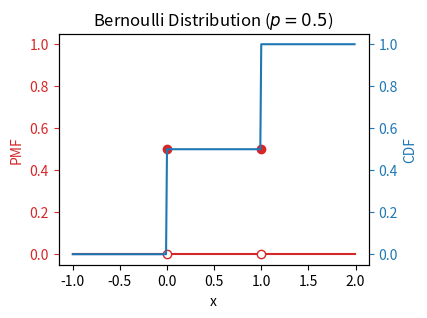
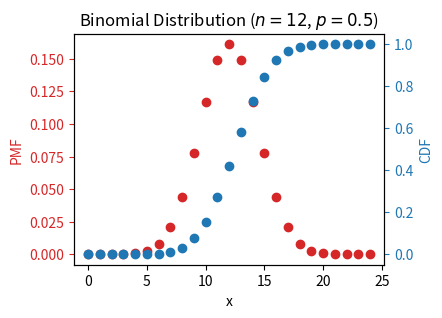
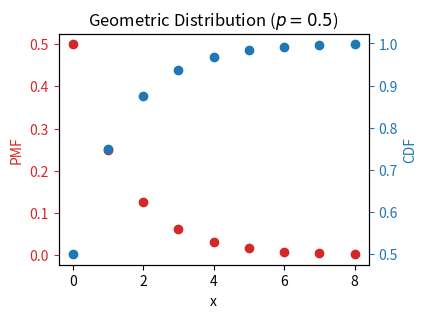
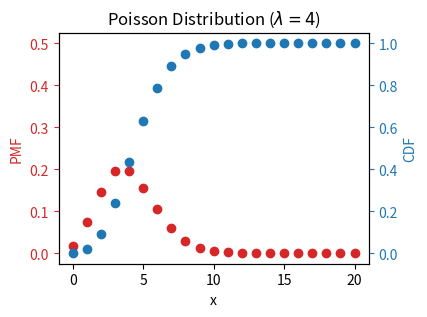
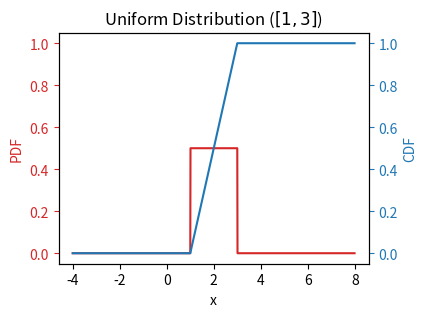
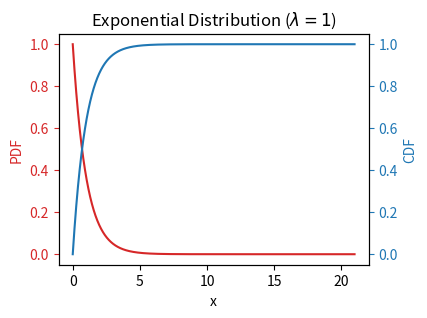
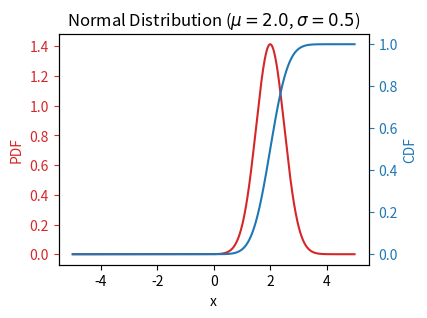
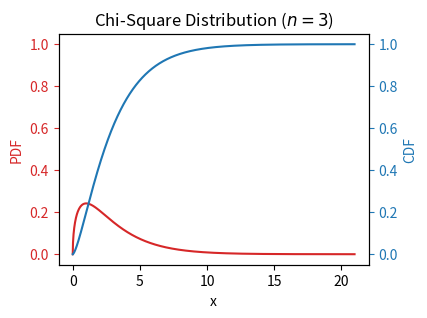
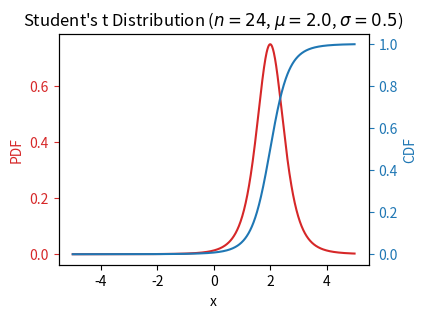
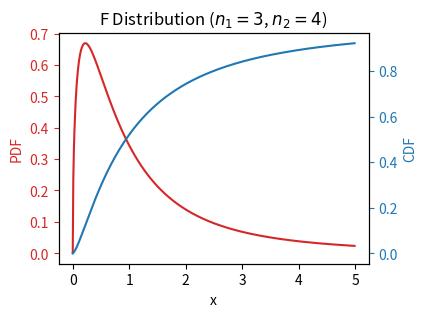
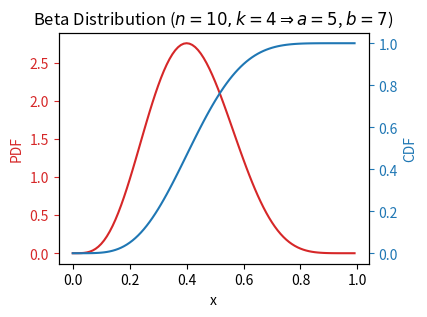
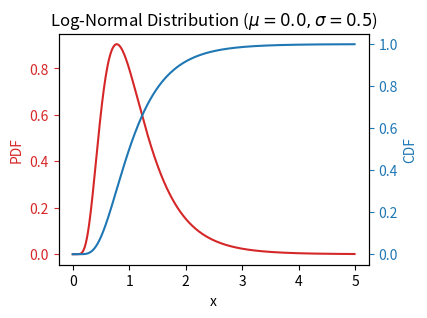

Generate these figures, in order, with matplotlib:
#%% [markdown]
# # Notes and exercises from [Statlect](https://www.statlect.com)
# --- 

#%% [markdown]
# # Part 3 - [Probability Distributions](https://www.statlect.com/probability-distributions/)

#%% [markdown]
# ## Bernoulli Distribution
# 
# Scenario: 
# A single coin flip, with only two possible outcomes 
# (head or tail) occurring with probabilities $p$ and $1-p$
# respectively.
#
# Definition: 
# - Let $X$ be a discrete random variable with support $R_X = \{0,1\}$.
# - $X$ has a *Bernoulli* distribution with parameter $p \in (0,1)$ 
# if its PMF is $p_X(x) = \begin{cases} p & x = 1 \\ 1-p & x = 0\\ 0 & x \textrm{otherwise} \end{cases}$.
# 
# 
# By definition, any indicator function is a Bernoulli random variable.

# %%
import numpy as np
import matplotlib.pyplot as plt

p = 0.5
x = np.arange(-1, 2, 0.01)
PMF = np.zeros(x.shape)
CDF = np.zeros(x.shape)
for i in range(len(x)):
    if (x[i] != 0) & (x[i] != 1):
        PMF[i] = 0
        CDF[i] = 0

    elif x[i] == 1:
        PMF[i] = p

    elif(x[i] == 0):
        PMF[i] = 1 - p
        CDF[i] = 1

    if (x[i] >= 0) & (x[i] < 1):
        CDF[i] = 1 - p
    elif x[i] >= 1:
        CDF[i] = 1

fig, ax1 = plt.subplots(nrows = 1, ncols = 1, figsize = (4, 3))
c1 = 'tab:red'
ax1.plot(x, PMF, color = c1)
ax1.plot([0, 1], [0.5, 0.5], marker = 'o', linestyle = 'none', color = c1)
ax1.plot([0, 1], [0, 0], marker = 'o', linestyle = 'none', mfc = 'w', mec = c1)
ax1.set_xlabel('x')
ax1.set_ylabel('PMF', color = c1)
ax1.tick_params(axis = 'y', color = c1, labelcolor = c1)
ax1.set_title(f'Bernoulli Distribution ($p = {p}$)')

c2 = 'tab:blue'
ax2 = ax1.twinx()
ax2.plot(x, CDF, color = c2)
ax2.set_ylabel('CDF', color = c2)
ax2.tick_params(axis = 'y', color = c2, labelcolor = c2)
ax1.set_ylim(ax2.get_ylim())


#%% [markdown]
# ## Binomial Distribution
# 
# Scenario: 
# Counting the number of heads after $n$ independent coin flips. 
#  
#  
# Definition: 
# - Let $X$ be a discrete random variable with support $R_X = \{0,1,\ldots,n\}$ 
# where $n \in \mathbb{N}$
# - $X$ has a *binomial* distribution with parameters $n$ and $p \in (0,1)$ 
# if its PMF is $p_X(x) = \begin{cases} \binom{n}{x} p^x(1-p)^{n-x} & x \in R_X \\ 0 & x \textrm{otherwise} \end{cases}$.
# 
#
# $\binom{n}{x} = \frac{n!}{x!(n-x)!}$
# 
# The binomial CDF: $F_X(x) = \begin{cases} 0 & x < 0 \\ \sum\limits_{s=0}^{\lfloor x \rfloor} \binom{n}{s} p^s (1-p)^{n-s} & 0 \leq x \leq n \\ 1 & x > n \end{cases}$
# 
# Note: A $binomial$ random variable is a sum of $n$ jointly independent Bernoulli random variables. 

# %%
import numpy as np
from scipy.special import comb
import matplotlib.pyplot as plt

n = 24
p = 0.5
x = np.arange(0, n + 1, 1)
PMF = np.zeros(x.shape)
CDF = np.zeros(x.shape)
for i in range(len(x)):
    if x[i] < 0:
        PMF[i] = 0
        CDF[i] = 0

    elif (x[i] >= 0) & (x[i] <= n):

        PMF[i] = comb(n, x[i]) * (p**x[i]) * ((1 - p)**(n - x[i]))

        if np.floor(x[i]) < 1:
            j = 0
            CDF[i] += comb(n, j) * (p**j) * ((1 - p)**(n-j))
        else:
            for j in range(0, int(np.floor(x[i])), 1):
                CDF[i] += comb(n, j) * (p**j) * ((1 - p)**(n - j))

    elif(x[i] > n):
        PMF[i] = 0
        CDF[i] = 1

fig, ax1 = plt.subplots(nrows = 1, ncols = 1, figsize = (4, 3))

c1 = 'tab:red'
ax1.plot(x, PMF, marker = 'o', color = c1, linestyle = 'none')
ax1.set_xlabel('x')
ax1.set_ylabel('PMF', color = c1)
ax1.tick_params(axis = 'y', color = c1, labelcolor = c1)
ax1.set_title(f'Binomial Distribution ($n = {int(0.5*n)}$, $p = {p}$)')

c2 = 'tab:blue'
ax2 = ax1.twinx()
ax2.plot(x, CDF, marker = 'o', color = c2, linestyle = 'none')
ax2.set_ylabel('CDF', color = c2)
ax2.tick_params(axis = 'y', color = c2, labelcolor = c2)

#%% [markdown]
# ## Geometric Distribution
# 
# Scenario: 
# Counting the number of tails before the first head 
# in a series of independent coin flips. 
#  
#  
# Definition: 
# - Let $X$ be a discrete random variable with support $R_X = \mathbb{Z}_+$ 
# - $X$ has a *geometric* distribution with parameter $p \in (0,1)$ 
# if its PMF is $p_X(x) = \begin{cases} p (1-p)^{x} & x \in R_X \\ 0 & x \textrm{otherwise} \end{cases}$.
# 
#
# This distribution is the discrete version of the *exponential* distribution.

# %%
import numpy as np
import matplotlib.pyplot as plt

p = 0.5
x = np.arange(0, 9, 1)
PMF = np.zeros(x.shape)
CDF = np.zeros(x.shape)
for i in range(len(x)):
    if x[i] < 0:
        PMF[i] = 0
        CDF[i] = 0
    elif x[i] >= 0:
        PMF[i] = p * (1 - p)**x[i]
        CDF[i] = 1 - (1 - p)**(x[i] + 1)        

fig, ax1 = plt.subplots(nrows = 1, ncols = 1, figsize = (4, 3))
c1 = 'tab:red'
ax1.plot(x, PMF, marker = 'o', linestyle = 'none', color = c1)
ax1.set_xlabel('x')
ax1.set_ylabel('PMF', color = c1)
ax1.tick_params(axis = 'y', color = c1, labelcolor = c1)
ax1.set_title(f'Geometric Distribution ($p = {p}$)')

c2 = 'tab:blue'
ax2 = ax1.twinx()
ax2.plot(x, CDF, marker = 'o', linestyle = 'none', color = c2)
ax2.set_ylabel('CDF', color = c2)
ax2.tick_params(axis = 'y', color = c2, labelcolor = c2)

#%% [markdown]
# ## Poisson Distribution
# 
# Scenario: 
# Counting the number of phone calls in a call centre 
# when each call is independent and 
# the elapsed time inbetween follows an exponential distribution.
#  
#  
# Definition: 
# - Let $X$ be a discrete random variable with support $R_X = \mathbb{Z}_+$ 
# - $X$ has a *geometric* distribution with parameter $\lambda \in \mathbb{R}_{++}$ 
# if its PMF is 
# $p_X(x) = \begin{cases} \mathrm{e}^{-\lambda} \frac{1}{x!} \lambda^x & x \in R_X \\ 0 & x \textrm{otherwise} \end{cases}$.
# 
#
# The Poisson distribution is the limiting form of the binomial distribution 
# wherein $p \rightarrow 0, n \rightarrow \infty$ while $\lambda = np$ remains constant.

# %%
import numpy as np
from scipy.special import factorial
import matplotlib.pyplot as plt

l = 4
x = np.arange(0, 21, 1)
PMF = np.zeros(x.shape)
CDF = np.zeros(x.shape)
for i in range(len(x)):
    if x[i] < 0:
        PMF[i] = 0
        CDF[i] = 0
    elif x[i] >= 0:
        PMF[i] = np.exp(-l) * (l**x[i]) / factorial(x[i])
        
        for j in range(int(np.floor(x[i]))):
            CDF[i] += (l**j) / factorial(j)
        CDF[i] *= np.exp(-l)

fig, ax1 = plt.subplots(nrows = 1, ncols = 1, figsize = (4, 3))
c1 = 'tab:red'
ax1.plot(x, PMF, marker = 'o', linestyle = 'none', color = c1)
ax1.set_xlabel('x')
ax1.set_ylabel('PMF', color = c1)
ax1.tick_params(axis = 'y', color = c1, labelcolor = c1)
ax1.set_title(f'Poisson Distribution ($\lambda = {l}$)')
ax1.set_ylim(-0.025, 0.525)

c2 = 'tab:blue'
ax2 = ax1.twinx()
ax2.plot(x, CDF, marker = 'o', linestyle = 'none', color = c2)
ax2.set_ylabel('CDF', color = c2)
ax2.tick_params(axis = 'y', color = c2, labelcolor = c2)

#%% [markdown]
# ## Uniform Distribution
# 
# Scenario: Constant probability density. 
#  
# Definition: 
# - Let $X$ be a continuous random variable with support $R_X = [l, u]$ 
# - $X$ has a *uniform* distribution on the interval $R_X$ 
# if its PDF is 
# $f_X(x) = \begin{cases} \frac{1}{u - l} & x \in R_X \\ 0 & x \textrm{otherwise} \end{cases}$.

#%%
import numpy as np
import matplotlib.pyplot as plt

l = 1
u = 3
x = np.arange(l - 5, u + 5, 0.01)
PDF = np.zeros(x.shape)
CDF = np.zeros(x.shape)
for i in range(len(x)):
    if (x[i] < l) | (x[i] > u):
        PDF[i] = 0
    else:
        PDF[i] = 1/(u - l)

    if x[i] < l:
        CDF[i] = 0
    elif x[i] > u:
        CDF[i] = 1
    else:
        CDF[i] = (x[i] - l)/(u - l)

fig, ax1 = plt.subplots(nrows = 1, ncols = 1, figsize = (4, 3))
c1 = 'tab:red'
ax1.plot(x, PDF, color = c1)
ax1.set_xlabel('x')
ax1.set_ylabel('PDF', color = c1)
ax1.tick_params(axis = 'y', color = c1, labelcolor = c1)
ax1.set_title(f'Uniform Distribution ($[{l}, {u}]$)')
ax1.set_ylim(-0.05, 1.05)

c2 = 'tab:blue'
ax2 = ax1.twinx()
ax2.plot(x, CDF, color = c2)
ax2.set_ylabel('CDF', color = c2)
ax2.tick_params(axis = 'y', color = c2, labelcolor = c2)

#%% [markdown]
# ## Exponential Distribution
# 
# Scenario: Time to wait before an event occurs.
#  
# Definition: 
# - Let $X$ be a continuous random variable with support $R_X = \mathbb{R}_+$ 
# - $X$ has a *exponential* distribution with parameter $\lambda \in \mathbb{R}_{++}$ 
# if its PDF is 
# $f_X(x) = \begin{cases} \lambda \mathrm{e}^{-\lambda x} & x \in R_X \\ 0 & x \textrm{otherwise} \end{cases}$.
# 
# 
# Proportionality: The probability of an event occuring with some time interval $\Delta$ 
# is proportional to the length of the time interval, $P(t < X \leq t + \Delta t \: | \: X > t) = \lambda \Delta t + \mathcal{O}(\Delta t)$ for any $t$.
# 
# Memoryless: The probability of an event occuring within some time interval $\Delta t$ 
# is independent of how much time $t$ has already elapsed, $P(X \leq t + \Delta t \: | \: X > t) = P(X \leq \Delta t)$
#
# The sum of $n$ mutually independent exponential random variables $X_i$ is 
# a *Gamma* or *Erlang* random variable $Z = \sum\limits_{i = 1}^n X_i$, 
# with parameter $2n$ and $\frac{n}{\lambda}$.

#%%
import numpy as np
import matplotlib.pyplot as plt

l = 1
x = np.arange(0, 21, 0.01)
PDF = np.zeros(x.shape)
CDF = np.zeros(x.shape)
for i in range(len(x)):
    if x[i] < 0:
        PDF[i] = 0
        CDF[i] = 0
    else:
        PDF[i] = l * np.exp(-l * x[i])
        CDF[i] = 1 - np.exp(-l * x[i])

fig, ax1 = plt.subplots(nrows = 1, ncols = 1, figsize = (4, 3))
c1 = 'tab:red'
ax1.plot(x, PDF, color = c1)
ax1.set_xlabel('x')
ax1.set_ylabel('PDF', color = c1)
ax1.tick_params(axis = 'y', color = c1, labelcolor = c1)
ax1.set_title(f'Exponential Distribution ($\lambda = {l}$)')

c2 = 'tab:blue'
ax2 = ax1.twinx()
ax2.plot(x, CDF, color = c2)
ax2.set_ylabel('CDF', color = c2)
ax2.tick_params(axis = 'y', color = c2, labelcolor = c2)

#%% [markdown]
# ## Normal/Gaussian Distribution
# 
# Scenario: The sum of many mutually independent and identically distributed random variables.
#  
# Definition: 
# - Let $X$ be a continuous random variable with support $R_X = \mathbb{R}$ 
# - $X$ has a *standard normal* distribution
# if its PDF is 
# $f_X(x) = \frac{1}{\sqrt{2 \pi}} \mathrm{e}^{-\frac{1}{2} x^2}$.
# - A non-standard normal distribution refers to the general case 
# where $f_X(x) \rightarrow \frac{1}{\sigma} f_X(\frac{x - \mu}{\sigma})$ 
# and $.
# 
# CDF: $F_X(x) = \frac{1}{2} \left[ 1 + \mathrm{erf}\left(\frac{x - \mu}{\sigma \sqrt{2}} \right) \right]$

#%%
import numpy as np
from scipy.special import erf
import matplotlib.pyplot as plt

sig = 0.5
mu = 2.0
x = np.arange(-5, 5, 0.01)
PDF = np.zeros(x.shape)
CDF = np.zeros(x.shape)
for i in range(len(x)):
    PDF[i] = (1 / np.sqrt(2 * sig**2)) * np.exp(-(x[i] - mu)**2 / (2 * sig**2))
    CDF[i] = 0.5 * (1 + erf((x[i] - mu) / np.sqrt(2 * sig**2)))

fig, ax1 = plt.subplots(nrows = 1, ncols = 1, figsize = (4, 3))
c1 = 'tab:red'
ax1.plot(x, PDF, color = c1)
ax1.set_xlabel('x')
ax1.set_ylabel('PDF', color = c1)
ax1.tick_params(axis = 'y', color = c1, labelcolor = c1)
ax1.set_title(f'Normal Distribution ($\mu = {mu}$, $\sigma = {sig}$)')

c2 = 'tab:blue'
ax2 = ax1.twinx()
ax2.plot(x, CDF, color = c2)
ax2.set_ylabel('CDF', color = c2)
ax2.tick_params(axis = 'y', color = c2, labelcolor = c2)

#%% [markdown]
# ## Chi-Square Distribution
# 
# Scenario: The sum of $n$ mutually independent normal random variables squared, 
# i.e. $X = \sum\limits_{i = 1}^n Y_i^2$.
#  
# Definition: 
# - Let $X$ be a continuous random variable with support $R_X = \mathbb{R}_+$ 
# - $X$ has a *chi-square* distribution of degree $n \in \mathbb{Z}_+$ 
# if its PDF is 
# $f_X(x) = \begin{cases} \frac{1}{2^{n/2} \Gamma(n/2)} \: x^{n/2 - 1} \mathrm{e}^{-\frac{1}{2}x} & x \in R_X \\ 0 & \textrm{otherwise} \end{cases}$.
# 
# 
# Gamma function: $\Gamma(z) = \int_0^\infty x^{z - 1} \mathrm{e}^{-x} \mathrm{d}x$ 
# 
# Properties: 
# - The square of a standard normal random variable is 
# a Chi-square random variable of degree $n = 1$.
# - The sum of independent chi-square random variables of degree $n_i$ is 
# a chi-square random variable of degree $n = \sum\limits_i n_i$. 
# 

#%%
import numpy as np
from scipy.stats import chi2
import matplotlib.pyplot as plt

df = 3
x = np.arange(0, 21, 0.01)
PDF = chi2.pdf(x, df)
CDF = chi2.cdf(x, df)

fig, ax1 = plt.subplots(nrows = 1, ncols = 1, figsize = (4, 3))
c1 = 'tab:red'
ax1.plot(x, PDF, color = c1)
ax1.set_xlabel('x')
ax1.set_ylabel('PDF', color = c1)
ax1.tick_params(axis = 'y', color = c1, labelcolor = c1)
ax1.set_title(f'Chi-Square Distribution ($n = {df}$)')

c2 = 'tab:blue'
ax2 = ax1.twinx()
ax2.plot(x, CDF, color = c2)
ax2.set_ylabel('CDF', color = c2)
ax2.tick_params(axis = 'y', color = c2, labelcolor = c2)
ax1.set_ylim(ax2.get_ylim())

#%% [markdown]
# ## Gamma Distribution
# 
# Scenario: Generalization of the chi-square distribution; 
#  
# Definition: 
# - Let $X$ be a continuous random variable with support $R_X = \mathbb{R}_+$ 
# - $X$ has a *gamma* distribution with parameter $n \in \mathbb{Z}_+, \: h \in \mathbb{R}_{++}$ 
# if its PDF is 
# $f_X(x) = \begin{cases} \frac{1}{2^{n/2} \Gamma(n/2)} \: \left(\frac{n}{h} \right)^{n/2} x^{n/2 - 1} \mathrm{e}^{-\frac{n}{h}\frac{1}{2}x} & x \in R_X \\ 0 & \textrm{otherwise} \end{cases}$.
# 
#
# It follows that a gamma random variable with parameters $n, h$ is 
# the sum of squares of $n$ independent normal random variables 
# with mean $0$ and variance $h/n$.

#%% [markdown]
# ## Student's T Distribution
# 
# Scenario: A random variable $X$ has a standard student's t distribution  
# with $n$ degrees of freedom if it can be written as the ratio 
# $X = \frac{Y}{\sqrt{Z}}$, where $Y$ is a standard normal random variable 
# and $Z$ is a gamma random variable with parameters $n$ and $h = 1$ 
# (i.e. a chi-square random variable of $n$ degrees).
# 
# Definition: 
# - Let $X$ be a continuous random variable with support $R_X = \mathbb{R}$ 
# - $X$ has a standard *student's t* distribution with parameter $n \in \mathbb{R}_{++}$ 
# if its PDF is 
# $f_X(x) = \frac{1}{\sqrt{n} B(\frac{n}{2},\frac{1}{2})} \left( 1 + \frac{x^2}{n} \right)^{-(n + 1)/2}$. 
#
# 
# Beta function: $B(x,y) = \frac{\Gamma(x) \: \Gamma(y)}{\Gamma(x + y)}$  
#
# A non-standard student's t random variable with mean $\mu$, scale $\sigma^2$, 
# and $n$ degrees of freedom is $X = \mu + \sigma \frac{Y}{\sqrt{Z}}$.
# 
# A standard student's t random variable can be written as a normal random variable 
# whose variance $\sigma^2$ is the reciprocal of a gamma random variable.
# 
# This distribution converges to a normal distribution for large $n$.
#  

# %%
import numpy as np
from scipy.stats import t
import matplotlib.pyplot as plt

df = 4
mu = 2.0
sig = 0.5
x = np.arange(-5, 5, 0.01)
PDF = t.pdf(x, df, mu, sig)
CDF = t.cdf(x, df, mu, sig)

fig, ax1 = plt.subplots(nrows = 1, ncols = 1, figsize = (4, 3))
c1 = 'tab:red'
ax1.plot(x, PDF, color = c1)
ax1.set_xlabel('x')
ax1.set_ylabel('PDF', color = c1)
ax1.tick_params(axis = 'y', color = c1, labelcolor = c1)
ax1.set_title(f'Student\'s t Distribution ($n = {n}$, $\mu = {mu}$, $\sigma = {sig}$)')

c2 = 'tab:blue'
ax2 = ax1.twinx()
ax2.plot(x, CDF, color = c2)
ax2.set_ylabel('CDF', color = c2)
ax2.tick_params(axis = 'y', color = c2, labelcolor = c2)

#%% [markdown]
# ## F Distribution
# 
# Scenario: The ratio of two chi-square random variables $Y_1, Y_2$ gives a F distribution, 
# $X = \frac{Y_1/n_1}{Y_2/n_2}$.
# 
# Definition: 
# - Let $X$ be a continuous random variable with support $R_X = \mathbb{R}_+$ 
# - $X$ has a *F* distribution with parameter $n_1,n_2 \in \mathbb{N}$ 
# if its PDF is 
# $f_X(x) = \begin{cases} \left( \frac{n_1}{n_2} \right)^{n_1/2} \frac{1}{B(\frac{n_1}{2}, \frac{n_2}{2})} x^{n_1/2-1} \left(1+\frac{n_1}{n_2}x \right)^{-(n_1+n_2)/2} & x \in R_X \\ 0 & \textrm{otherwise} \end{cases}$
#  
#
# An F random variable can be written as a gamma random variable with parameters $n_1$ and $h_1$, 
# where $h_1 = \frac{1}{Y}$ and $Y$ is another gamma random variable with $n_2, h_2 = 1$.

# %%
import numpy as np
from scipy.stats import f
import matplotlib.pyplot as plt

dfn = 3
dfd = 4
x = np.arange(0, 5, 0.01)
PDF = f.pdf(x, dfn, dfd)
CDF = f.cdf(x, dfn, dfd)

fig, ax1 = plt.subplots(nrows = 1, ncols = 1, figsize = (4, 3))
c1 = 'tab:red'
ax1.plot(x, PDF, color = c1)
ax1.set_xlabel('x')
ax1.set_ylabel('PDF', color = c1)
ax1.tick_params(axis = 'y', color = c1, labelcolor = c1)
ax1.set_title(f'F Distribution ($n_1 = {dfn}$, $n_2 = {dfd}$)')

c2 = 'tab:blue'
ax2 = ax1.twinx()
ax2.plot(x, CDF, color = c2)
ax2.set_ylabel('CDF', color = c2)
ax2.tick_params(axis = 'y', color = c2, labelcolor = c2)

#%% [markdown]
# ## Beta Distribution
# 
# Scenario: An experiment with only two outcomes (success or failure) 
# with probabilities $X$ and $1-X$ respectively, 
# where $X$ has an uniform distribution (since all values in $[0, 1]$ are equally likely).
# After $n$ repetitions with $k$ successes and $n-k$ failures, $X$ needs to be revised.
# The conditional distribution of $X$ given $n,k$ is a *beta* distribution 
# with parameters $k+1, n-k+1$.
# 
# Definition: 
# - Let $X$ be a continuous random variable with support $R_X = [0, 1]$ 
# - $X$ has a *beta* distribution with parameter $\alpha, \beta \in \mathbb{R}_{++}$ 
# if its PDF is 
# $f_X(x) = \begin{cases} \frac{1}{B(\alpha,\beta)} x^{\alpha-1} (1 - x)^{\beta-1} & x \in R_X \\ 0 & \textrm{otherwise} \end{cases}$
# 
# 
# Property 1:
# An uniform distribution on $[0,1]$ is equal to a beta distribution with $\alpha = \beta = 1$.
#
# Property 2: 
# Consider a beta random variable $X$ with parameters $\alpha, \beta$. 
# Let $Y$ be another random variable such that its conditional distribution on $X$  
# is a binomial distribution with parameters $n, X$. 
# Then, the conditional distribution of $X$ given $Y = y$ is a beta distribution 
# with parameters $\alpha + y$ and $\beta + n - y$.
# 
# Example 1: 
# - Suppose a factory makes items with a probability $X$ of being defective. 
# - $\mathrm{E}[X]$ is estimated to be 4% with $\mathrm{std}[X]$ 2%.
# - Suppose $X$ is modelled by a beta distribution.
# - Set $\alpha, \beta$ by solving $\mathrm{E}[X] = \frac{\alpha}{\alpha + \beta} = 0.04$ 
# and $\mathrm{var}[X] = \frac{\alpha \beta}{(\alpha+\beta+1)(\alpha+\beta)^2} = (0.02)^2$. 
# - $\alpha = 3.8$ and $\beta = 91.2$.    
# 
# 
# Example 2:
# - Suppose new observation of $100$ items and $3$ are defective.
# - How to update $\alpha, \beta$?
# - From property 2, $n = 100$ and $p = X$ $\; \Rightarrow \; \alpha = \alpha + 3 = 6.8$ 
# and $\beta = \beta + 100 - 3 = 188.2$. 
# - New estimates, $\mathrm{E}[X] = 3.49\%$ and $\mathrm{std}[X] = 1.31\%$.

# %%
import numpy as np
from scipy.stats import beta
import matplotlib.pyplot as plt

n = 10
k = 4
a = k + 1
b = n - k + 1
x = np.arange(0, 1, 0.01)
PDF = beta.pdf(x, a, b)
CDF = beta.cdf(x, a, b)

fig, ax1 = plt.subplots(nrows = 1, ncols = 1, figsize = (4, 3))
c1 = 'tab:red'
ax1.plot(x, PDF, color = c1)
ax1.set_xlabel('x')
ax1.set_ylabel('PDF', color = c1)
ax1.tick_params(axis = 'y', color = c1, labelcolor = c1)
ax1.set_title(f'Beta Distribution ($n = {n}, k = {k} \Rightarrow a = {a}$, $b = {b}$)')

c2 = 'tab:blue'
ax2 = ax1.twinx()
ax2.plot(x, CDF, color = c2)
ax2.set_ylabel('CDF', color = c2)
ax2.tick_params(axis = 'y', color = c2, labelcolor = c2)

#%% [markdown]
# ## Log-Normal Distribution
# 
# Scenario: A random variable has a *log-normal* distribution 
# if its natural logarithm has a normal distribution, 
# i.e. the exponential of a normal random variable.
# 
# Definition: 
# - Let $X$ be a continuous random variable with support $R_X = \mathbb{R}_{++}$ 
# - $X$ has a *log-normal* distribution with parameter $\mu, \sigma$ 
# if its PDF is 
# $f_X(x) = \begin{cases} \frac{1}{\sqrt{2 \pi} \sigma x} \mathrm{e}^{\frac{(\ln{x} - \mu)^2}{2 \sigma^2}} & x \in R_X \\ 0 & \textrm{otherwise} \end{cases}$
# 
#
# Property: Let $Y$ be a normal random variable with $\mu, \sigma$. 
# $X = \mathrm{e}^Y$ has a log-normal distribution. 

# %%
import numpy as np
from scipy.stats import lognorm
import matplotlib.pyplot as plt

mu = 0.0
sig = 0.5
s = sig
x = np.arange(0, 5, 0.01)
PDF = lognorm.pdf(x, s)
CDF = lognorm.cdf(x, s)

fig, ax1 = plt.subplots(nrows = 1, ncols = 1, figsize = (4, 3))
c1 = 'tab:red'
ax1.plot(x, PDF, color = c1)
ax1.set_xlabel('x')
ax1.set_ylabel('PDF', color = c1)
ax1.tick_params(axis = 'y', color = c1, labelcolor = c1)
ax1.set_title(f'Log-Normal Distribution ($\mu = {mu}, \sigma = {sig}$)')

c2 = 'tab:blue'
ax2 = ax1.twinx()
ax2.plot(x, CDF, color = c2)
ax2.set_ylabel('CDF', color = c2)
ax2.tick_params(axis = 'y', color = c2, labelcolor = c2)

#%% [markdown]
# ## Multivariate Normal Distribution
# 
# Scenario: Joint PDF of a random vector 
# whose entries are mutually independent normal random variables; 
# the converse is not necessarily true.
# 
# Definition: 
# - Let $\boldsymbol{X}$ be a continuous $K \times 1$ random vector 
# with support $R_X = \mathbb{R}^K$. 
# - $\boldsymbol{X}$ has a *standard multivariate normal* (MVN) distribution 
# if its PDF is 
# $f_X(\boldsymbol{x}) = \frac{1}{(2 \pi)^{K/2}} \mathrm{e}^{-\frac{1}{2} \boldsymbol{x}^\mathsf{T} \boldsymbol{x}}$
# 
#
# Property: 
# The joint PDF can be written as $f_X(\boldsymbol{x}) = \prod\limits_{i = 1}^K f_{X_i}(x_i)$
# where $f_{X_i}(x_i)$ is the marginal PDF of the $i$-th component.
# 
# Definition (General):
# - Let $\boldsymbol{\mu}$ be a $K \times 1$ vector and $V$ a $K \times K$ symmetric and positive definite matrix. 
# - $\boldsymbol{X}$ has a multivariate normal distribution with mean $\boldsymbol{\mu}$ 
# and covariance $V$ if its PDF is 
# $f_X(\boldsymbol{x}) = \frac{1}{(2 \pi)^{K/2} \sqrt{|\mathrm{det}(V)|}} \mathrm{e}^{-\frac{1}{2} (\boldsymbol{x - \mu})^\mathsf{T} V^{-1} (\boldsymbol{x - \mu})}$
# 
# 
# Note that 
# $V = \begin{bmatrix} \sigma_1^2 & 0 & \cdots & 0 \\ 0 & \sigma_2^2 & \cdots & 0 \\ \vdots & \vdots & \ddots & \vdots \\ 0 & 0 & \cdots & \sigma_K^2 \end{bmatrix}$ 
# 
# Property: $\boldsymbol{X} = \mu + \Sigma \boldsymbol{Z}$ where $\boldsymbol{Z}$ is the standard MVN random variable.
#   


# %%
